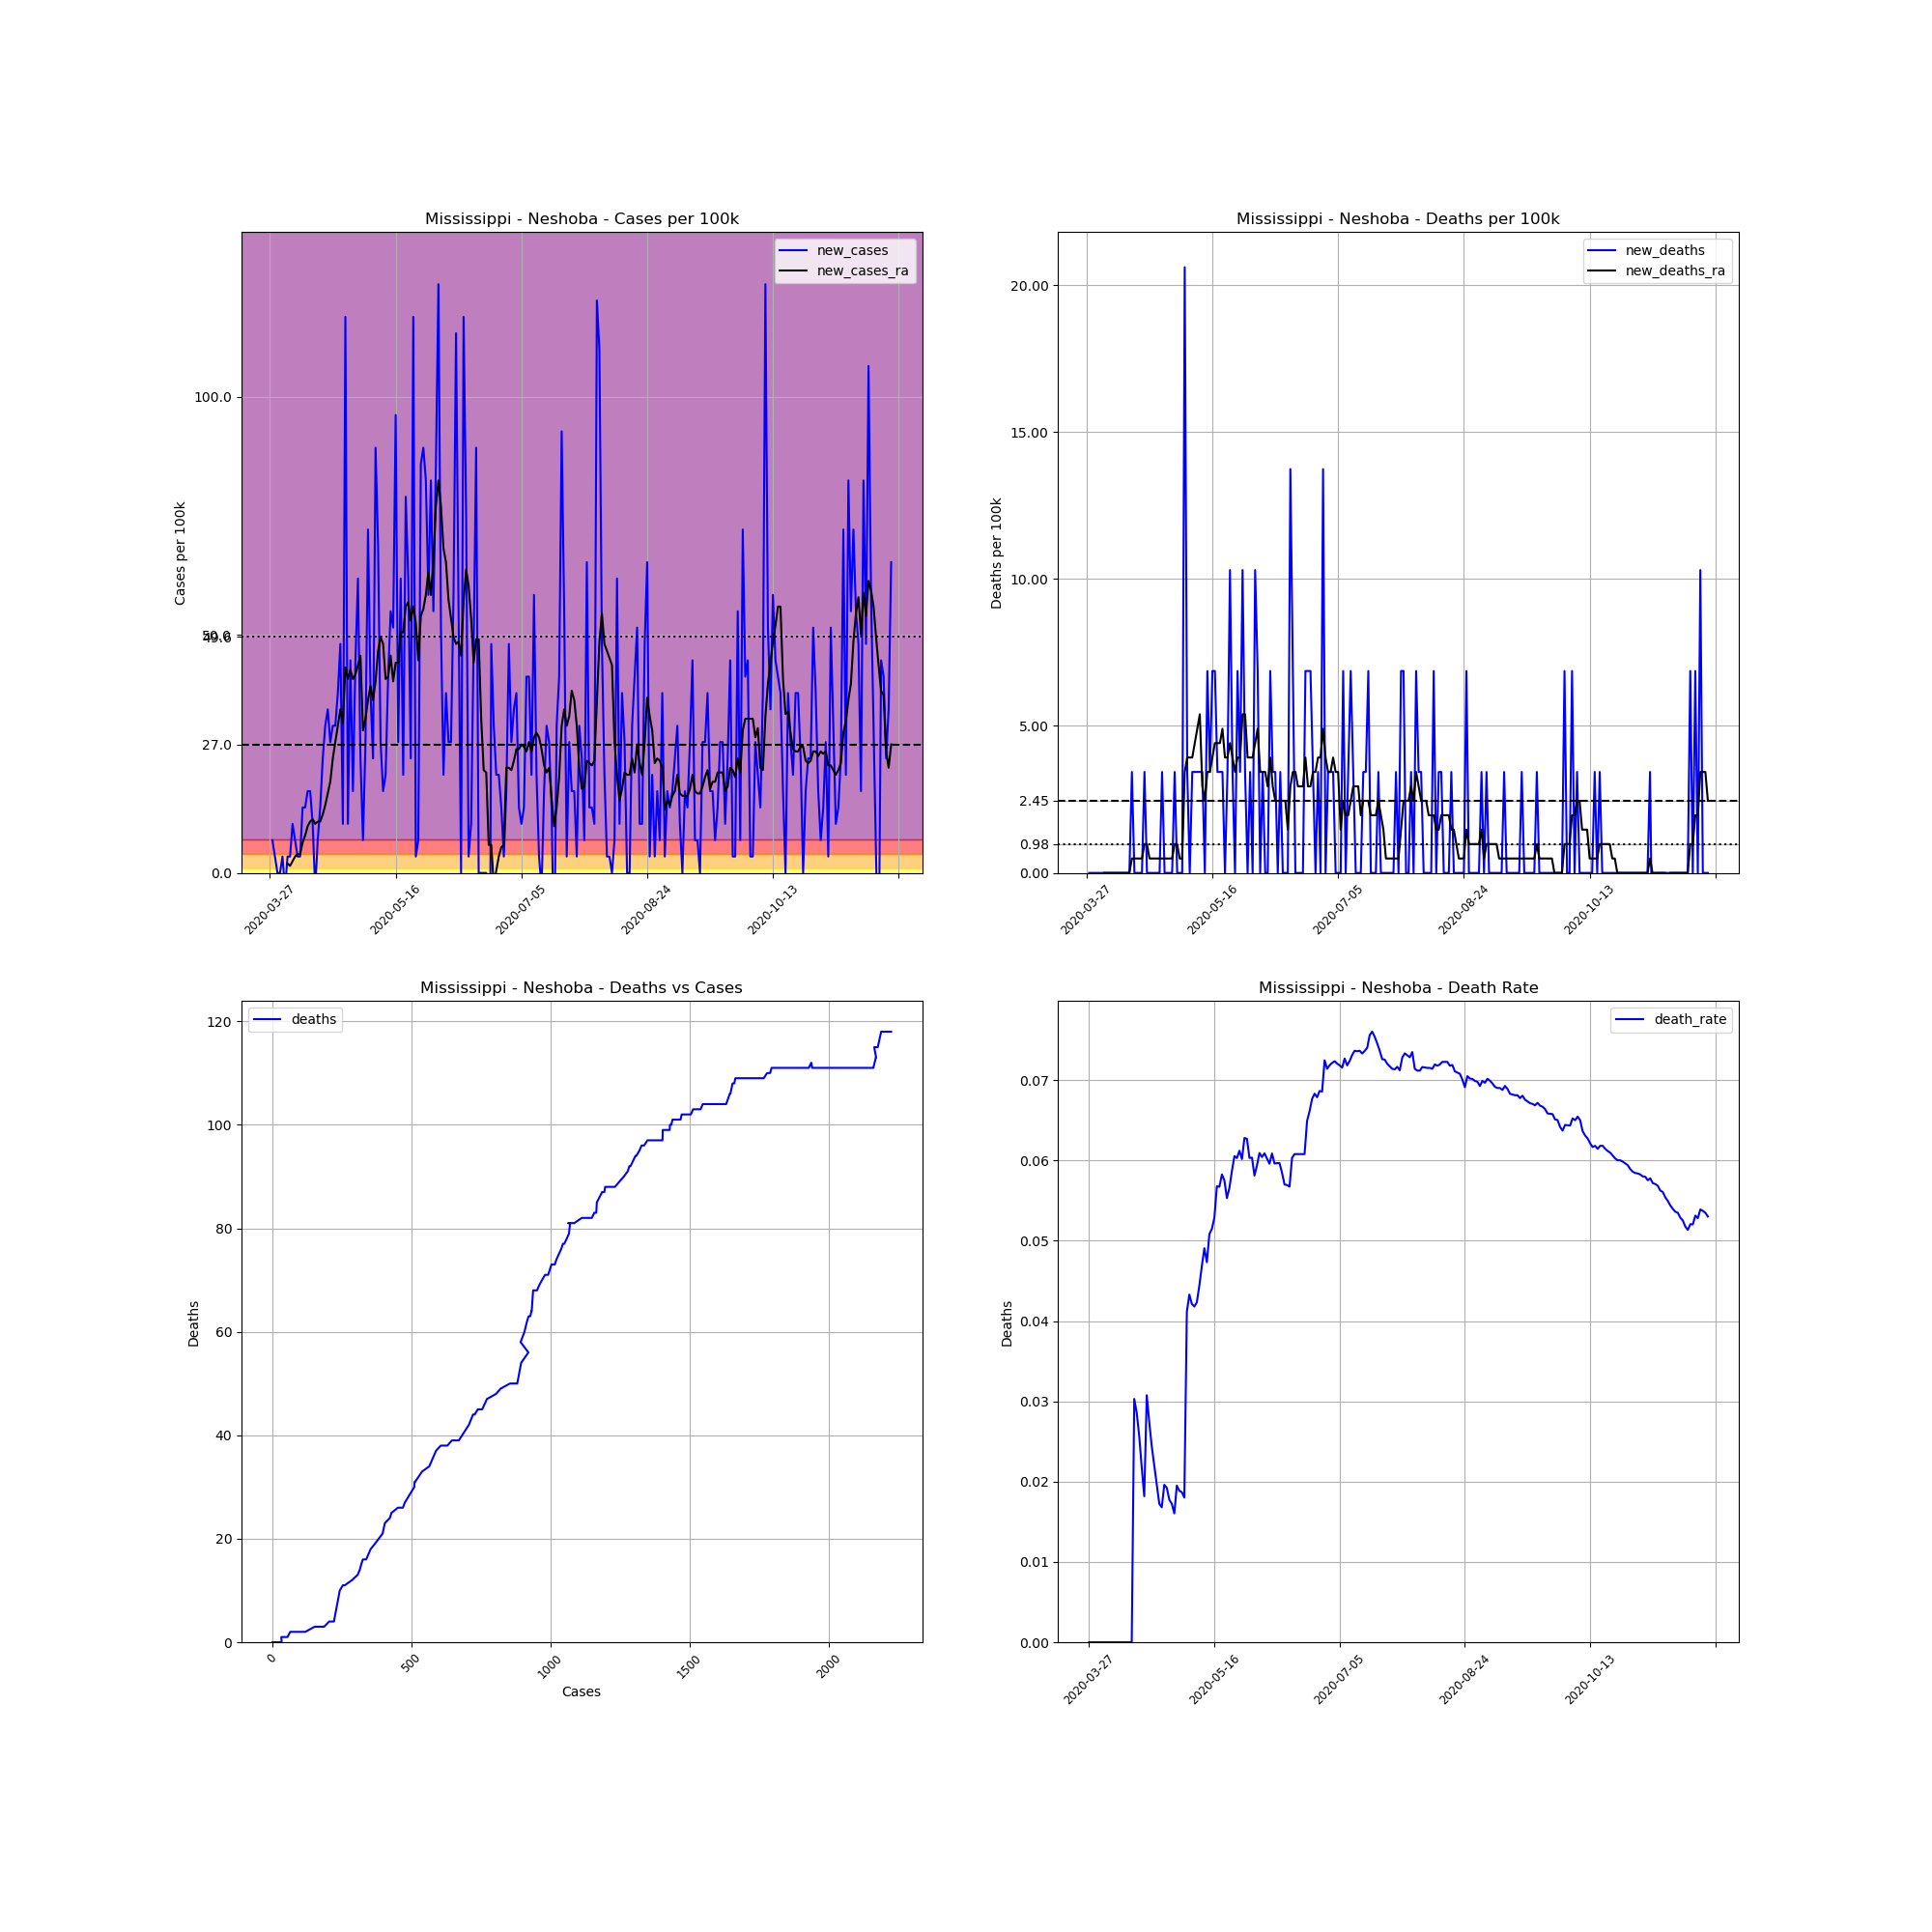

Data behind this chart, as committed beside it:
, date, county, state, fips, cases, deaths, COUNTY, STNAME, CTYNAME, POPESTIMATE2019, cases_per_100k, deaths_per_100k, death_rate, new_cases, new_deaths, new_cases_ra, new_deaths_ra
433644, 2020-03-27, Neshoba, Mississippi, 28099, 1, 0.0, 99, Mississippi, Neshoba, 29118, 3.434, 0.0, 0.0, , , , 
433645, 2020-03-28, Neshoba, Mississippi, 28099, 3, 0.0, 99, Mississippi, Neshoba, 29118, 10.3, 0.0, 0.0, 6.869, 0.0, , 
433646, 2020-03-29, Neshoba, Mississippi, 28099, 4, 0.0, 99, Mississippi, Neshoba, 29118, 13.74, 0.0, 0.0, 3.434, 0.0, , 
433647, 2020-03-30, Neshoba, Mississippi, 28099, 4, 0.0, 99, Mississippi, Neshoba, 29118, 13.74, 0.0, 0.0, 0.0, 0.0, , 
433648, 2020-03-31, Neshoba, Mississippi, 28099, 4, 0.0, 99, Mississippi, Neshoba, 29118, 13.74, 0.0, 0.0, 0.0, 0.0, , 
433649, 2020-04-01, Neshoba, Mississippi, 28099, 5, 0.0, 99, Mississippi, Neshoba, 29118, 17.17, 0.0, 0.0, 3.434, 0.0, , 
433650, 2020-04-02, Neshoba, Mississippi, 28099, 4, 0.0, 99, Mississippi, Neshoba, 29118, 13.74, 0.0, 0.0, -3.434, 0.0, , 
433651, 2020-04-03, Neshoba, Mississippi, 28099, 5, 0.0, 99, Mississippi, Neshoba, 29118, 17.17, 0.0, 0.0, 3.434, 0.0, 1.962, 0.0
433652, 2020-04-04, Neshoba, Mississippi, 28099, 6, 0.0, 99, Mississippi, Neshoba, 29118, 20.61, 0.0, 0.0, 3.434, 0.0, 1.472, 0.0
433653, 2020-04-05, Neshoba, Mississippi, 28099, 9, 0.0, 99, Mississippi, Neshoba, 29118, 30.91, 0.0, 0.0, 10.3, 0.0, 2.453, 0.0
433654, 2020-04-06, Neshoba, Mississippi, 28099, 11, 0.0, 99, Mississippi, Neshoba, 29118, 37.78, 0.0, 0.0, 6.869, 0.0, 3.434, 0.0
433655, 2020-04-07, Neshoba, Mississippi, 28099, 12, 0.0, 99, Mississippi, Neshoba, 29118, 41.21, 0.0, 0.0, 3.434, 0.0, 3.925, 0.0
433656, 2020-04-08, Neshoba, Mississippi, 28099, 13, 0.0, 99, Mississippi, Neshoba, 29118, 44.65, 0.0, 0.0, 3.434, 0.0, 3.925, 0.0
433657, 2020-04-09, Neshoba, Mississippi, 28099, 17, 0.0, 99, Mississippi, Neshoba, 29118, 58.38, 0.0, 0.0, 13.74, 0.0, 6.378, 0.0
433658, 2020-04-10, Neshoba, Mississippi, 28099, 21, 0.0, 99, Mississippi, Neshoba, 29118, 72.12, 0.0, 0.0, 13.74, 0.0, 7.85, 0.0
433659, 2020-04-11, Neshoba, Mississippi, 28099, 26, 0.0, 99, Mississippi, Neshoba, 29118, 89.29, 0.0, 0.0, 17.17, 0.0, 9.812, 0.0
433660, 2020-04-12, Neshoba, Mississippi, 28099, 31, 0.0, 99, Mississippi, Neshoba, 29118, 106.5, 0.0, 0.0, 17.17, 0.0, 10.79, 0.0
433661, 2020-04-13, Neshoba, Mississippi, 28099, 34, 0.0, 99, Mississippi, Neshoba, 29118, 116.8, 0.0, 0.0, 10.3, 0.0, 11.28, 0.0
433662, 2020-04-14, Neshoba, Mississippi, 28099, 33, 1.0, 99, Mississippi, Neshoba, 29118, 113.3, 3.434, 0.0303, -3.434, 3.434, 10.3, 0.4906
433663, 2020-04-15, Neshoba, Mississippi, 28099, 35, 1.0, 99, Mississippi, Neshoba, 29118, 120.2, 3.434, 0.02857, 6.869, 0.0, 10.79, 0.4906
433664, 2020-04-16, Neshoba, Mississippi, 28099, 39, 1.0, 99, Mississippi, Neshoba, 29118, 133.9, 3.434, 0.02564, 13.74, 0.0, 10.79, 0.4906
433665, 2020-04-17, Neshoba, Mississippi, 28099, 46, 1.0, 99, Mississippi, Neshoba, 29118, 158, 3.434, 0.02174, 24.04, 0.0, 12.27, 0.4906
433666, 2020-04-18, Neshoba, Mississippi, 28099, 55, 1.0, 99, Mississippi, Neshoba, 29118, 188.9, 3.434, 0.01818, 30.91, 0.0, 14.23, 0.4906
433667, 2020-04-19, Neshoba, Mississippi, 28099, 65, 2.0, 99, Mississippi, Neshoba, 29118, 223.2, 6.869, 0.03077, 34.34, 3.434, 16.68, 0.9812
433668, 2020-04-20, Neshoba, Mississippi, 28099, 73, 2.0, 99, Mississippi, Neshoba, 29118, 250.7, 6.869, 0.0274, 27.47, 0.0, 19.13, 0.9812
433669, 2020-04-21, Neshoba, Mississippi, 28099, 82, 2.0, 99, Mississippi, Neshoba, 29118, 281.6, 6.869, 0.02439, 30.91, 0.0, 24.04, 0.4906
433670, 2020-04-22, Neshoba, Mississippi, 28099, 91, 2.0, 99, Mississippi, Neshoba, 29118, 312.5, 6.869, 0.02198, 30.91, 0.0, 27.47, 0.4906
433671, 2020-04-23, Neshoba, Mississippi, 28099, 102, 2.0, 99, Mississippi, Neshoba, 29118, 350.3, 6.869, 0.01961, 37.78, 0.0, 30.91, 0.4906
433672, 2020-04-24, Neshoba, Mississippi, 28099, 116, 2.0, 99, Mississippi, Neshoba, 29118, 398.4, 6.869, 0.01724, 48.08, 0.0, 34.34, 0.4906
433673, 2020-04-25, Neshoba, Mississippi, 28099, 119, 2.0, 99, Mississippi, Neshoba, 29118, 408.7, 6.869, 0.01681, 10.3, 0.0, 31.4, 0.4906
433674, 2020-04-26, Neshoba, Mississippi, 28099, 153, 3.0, 99, Mississippi, Neshoba, 29118, 525.4, 10.3, 0.01961, 116.8, 3.434, 43.17, 0.4906
433675, 2020-04-27, Neshoba, Mississippi, 28099, 156, 3.0, 99, Mississippi, Neshoba, 29118, 535.8, 10.3, 0.01923, 10.3, 0.0, 40.72, 0.4906
433676, 2020-04-28, Neshoba, Mississippi, 28099, 169, 3.0, 99, Mississippi, Neshoba, 29118, 580.4, 10.3, 0.01775, 44.65, 0.0, 42.68, 0.4906
433677, 2020-04-29, Neshoba, Mississippi, 28099, 174, 3.0, 99, Mississippi, Neshoba, 29118, 597.6, 10.3, 0.01724, 17.17, 0.0, 40.72, 0.4906
433678, 2020-04-30, Neshoba, Mississippi, 28099, 187, 3.0, 99, Mississippi, Neshoba, 29118, 642.2, 10.3, 0.01604, 44.65, 0.0, 41.7, 0.4906
433679, 2020-05-01, Neshoba, Mississippi, 28099, 205, 4.0, 99, Mississippi, Neshoba, 29118, 704, 13.74, 0.01951, 61.82, 3.434, 43.66, 0.9812
433680, 2020-05-02, Neshoba, Mississippi, 28099, 212, 4.0, 99, Mississippi, Neshoba, 29118, 728.1, 13.74, 0.01887, 24.04, 0.0, 45.63, 0.9812
433681, 2020-05-03, Neshoba, Mississippi, 28099, 214, 4.0, 99, Mississippi, Neshoba, 29118, 734.9, 13.74, 0.01869, 6.869, 0.0, 29.93, 0.4906
433682, 2020-05-04, Neshoba, Mississippi, 28099, 222, 4.0, 99, Mississippi, Neshoba, 29118, 762.4, 13.74, 0.01802, 27.47, 0.0, 32.38, 0.4906
433683, 2020-05-05, Neshoba, Mississippi, 28099, 243, 10.0, 99, Mississippi, Neshoba, 29118, 834.5, 34.34, 0.04115, 72.12, 20.61, 36.31, 3.434
433684, 2020-05-06, Neshoba, Mississippi, 28099, 254, 11.0, 99, Mississippi, Neshoba, 29118, 872.3, 37.78, 0.04331, 37.78, 3.434, 39.25, 3.925
433685, 2020-05-07, Neshoba, Mississippi, 28099, 261, 11.0, 99, Mississippi, Neshoba, 29118, 896.4, 37.78, 0.04215, 24.04, 0.0, 36.31, 3.925
433686, 2020-05-08, Neshoba, Mississippi, 28099, 287, 12.0, 99, Mississippi, Neshoba, 29118, 985.6, 41.21, 0.04181, 89.29, 3.434, 40.23, 3.925
433687, 2020-05-09, Neshoba, Mississippi, 28099, 307, 13.0, 99, Mississippi, Neshoba, 29118, 1054, 44.65, 0.04235, 68.69, 3.434, 46.61, 4.416
433688, 2020-05-10, Neshoba, Mississippi, 28099, 315, 14.0, 99, Mississippi, Neshoba, 29118, 1082, 48.08, 0.04444, 27.47, 3.434, 49.55, 4.906
433689, 2020-05-11, Neshoba, Mississippi, 28099, 320, 15.0, 99, Mississippi, Neshoba, 29118, 1099, 51.51, 0.04688, 17.17, 3.434, 48.08, 5.397
433690, 2020-05-12, Neshoba, Mississippi, 28099, 326, 16.0, 99, Mississippi, Neshoba, 29118, 1120, 54.95, 0.04908, 20.61, 3.434, 40.72, 2.944
433691, 2020-05-13, Neshoba, Mississippi, 28099, 338, 16.0, 99, Mississippi, Neshoba, 29118, 1161, 54.95, 0.04734, 41.21, 0.0, 41.21, 2.453
433692, 2020-05-14, Neshoba, Mississippi, 28099, 354, 18.0, 99, Mississippi, Neshoba, 29118, 1216, 61.82, 0.05085, 54.95, 6.869, 45.63, 3.434
433693, 2020-05-15, Neshoba, Mississippi, 28099, 369, 19.0, 99, Mississippi, Neshoba, 29118, 1267, 65.25, 0.05149, 51.51, 3.434, 40.23, 3.434
433694, 2020-05-16, Neshoba, Mississippi, 28099, 397, 21.0, 99, Mississippi, Neshoba, 29118, 1363, 72.12, 0.0529, 96.16, 6.869, 44.16, 3.925
433695, 2020-05-17, Neshoba, Mississippi, 28099, 405, 23.0, 99, Mississippi, Neshoba, 29118, 1391, 78.99, 0.05679, 27.47, 6.869, 44.16, 4.416
433696, 2020-05-18, Neshoba, Mississippi, 28099, 423, 24.0, 99, Mississippi, Neshoba, 29118, 1453, 82.42, 0.05674, 61.82, 3.434, 50.53, 4.416
433697, 2020-05-19, Neshoba, Mississippi, 28099, 429, 25.0, 99, Mississippi, Neshoba, 29118, 1473, 85.86, 0.05828, 20.61, 3.434, 50.53, 4.416
433698, 2020-05-20, Neshoba, Mississippi, 28099, 452, 26.0, 99, Mississippi, Neshoba, 29118, 1552, 89.29, 0.05752, 78.99, 3.434, 55.93, 4.906
433699, 2020-05-21, Neshoba, Mississippi, 28099, 470, 26.0, 99, Mississippi, Neshoba, 29118, 1614, 89.29, 0.05532, 61.82, 0.0, 56.91, 3.925
433700, 2020-05-22, Neshoba, Mississippi, 28099, 477, 27.0, 99, Mississippi, Neshoba, 29118, 1638, 92.73, 0.0566, 24.04, 3.434, 52.99, 3.925
433701, 2020-05-23, Neshoba, Mississippi, 28099, 511, 30.0, 99, Mississippi, Neshoba, 29118, 1755, 103, 0.05871, 116.8, 10.3, 55.93, 4.416
433702, 2020-05-24, Neshoba, Mississippi, 28099, 512, 31.0, 99, Mississippi, Neshoba, 29118, 1758, 106.5, 0.06055, 3.434, 3.434, 52.5, 3.925
433703, 2020-05-25, Neshoba, Mississippi, 28099, 514, 31.0, 99, Mississippi, Neshoba, 29118, 1765, 106.5, 0.06031, 6.869, 0.0, 44.65, 3.434
... 188 more rows
